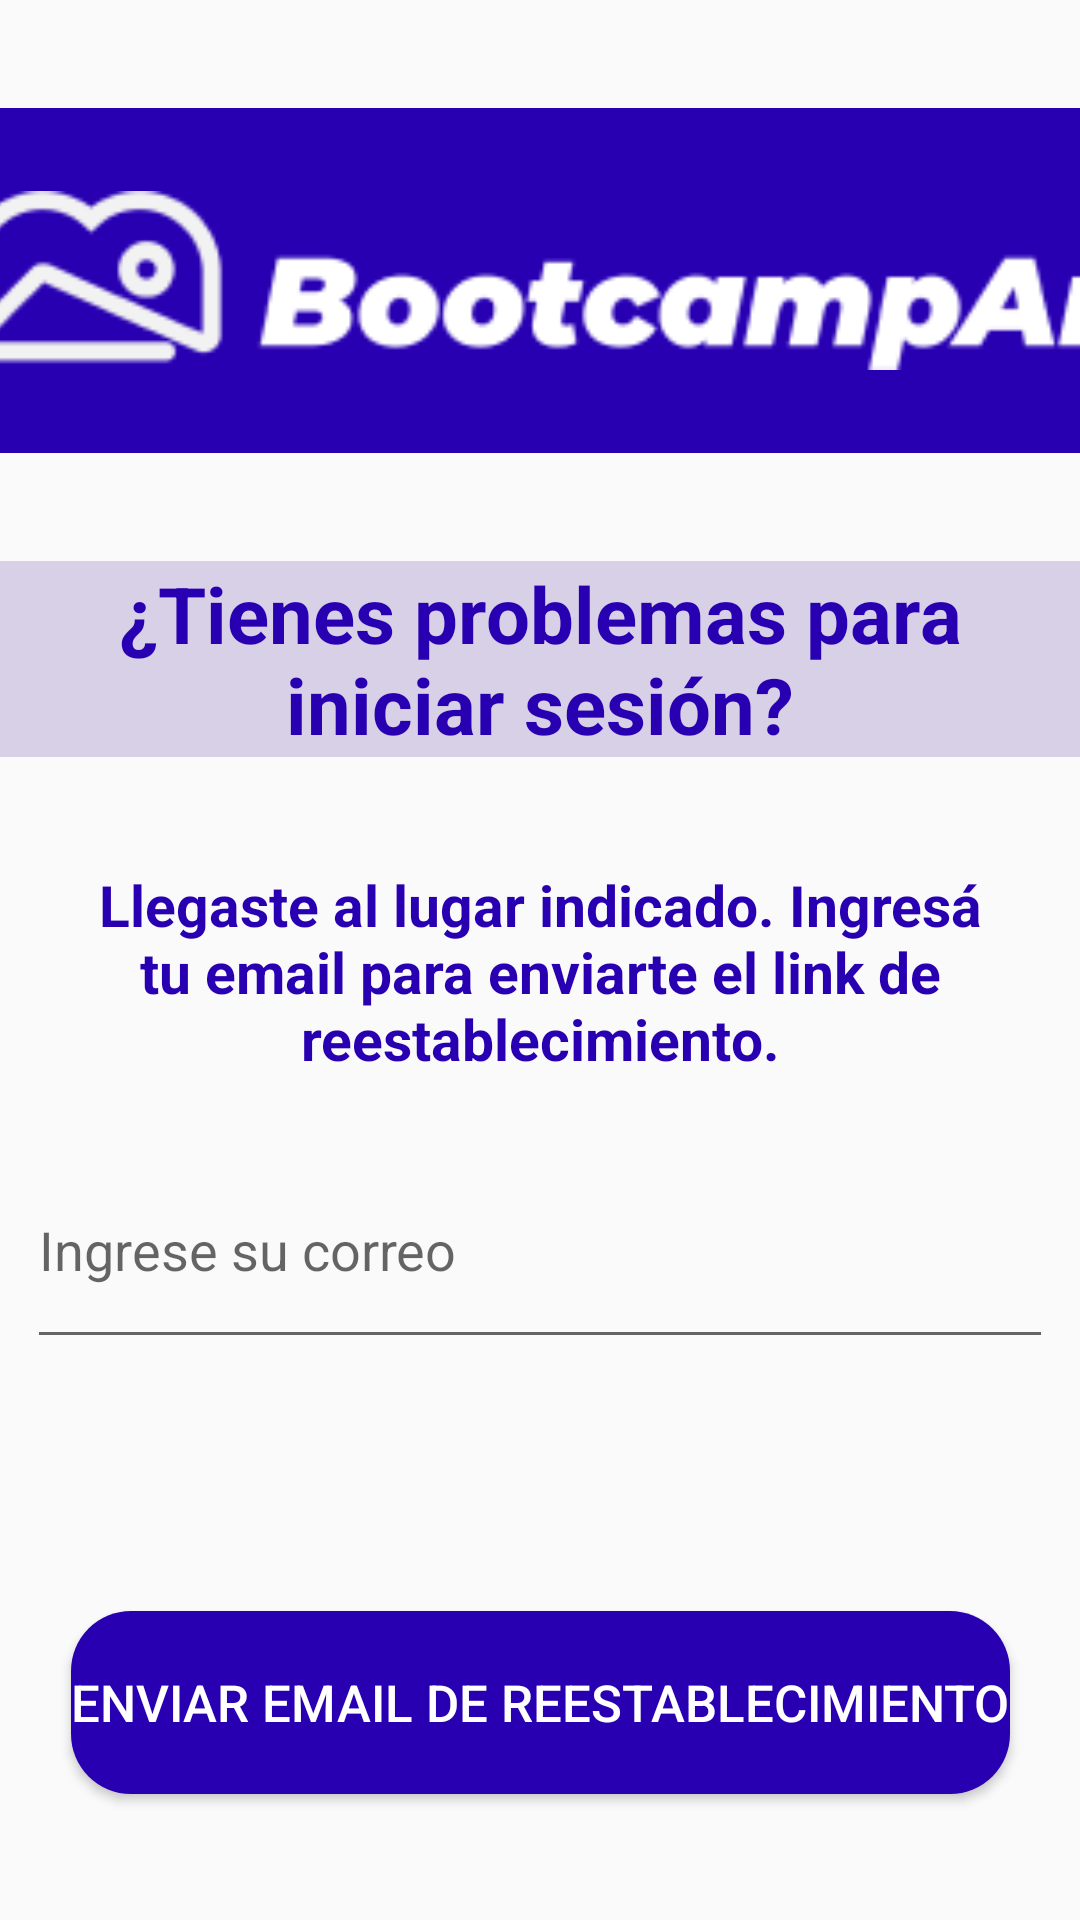

Android layout source for this screen:
<!-- AndroidManifest.xml: application theme Theme.BootCampAr -->
<!-- res/layout/activity_reset_password.xml -->
<?xml version="1.0" encoding="utf-8"?>
<androidx.constraintlayout.widget.ConstraintLayout xmlns:android="http://schemas.android.com/apk/res/android"
    xmlns:app="http://schemas.android.com/apk/res-auto"
    xmlns:tools="http://schemas.android.com/tools"
    android:layout_width="match_parent"
    android:layout_height="match_parent"
    tools:context=".activities.ResetPasswordActivity">

    <ImageView
        android:id="@+id/imageView9"
        android:layout_width="387dp"
        android:layout_height="115dp"
        android:layout_marginTop="36dp"
        android:background="@color/earthBlue"
        app:layout_constraintBottom_toTopOf="@+id/textSessionIssuesMessage"
        app:layout_constraintEnd_toEndOf="parent"
        app:layout_constraintStart_toStartOf="parent"
        app:layout_constraintTop_toTopOf="parent"
        app:srcCompat="@drawable/header_logo"
        android:contentDescription="@string/text_logo"/>

    <TextView
        android:id="@+id/textSessionIssuesMessage"
        android:layout_width="match_parent"
        android:layout_height="wrap_content"
        android:layout_marginTop="36dp"
        android:background="@color/moon_raker"
        android:text="@string/email_recover_explanation_title"
        android:textAlignment="center"
        android:textColor="@color/earthBlue"
        android:textSize="26sp"
        android:textStyle="bold"
        app:layout_constraintEnd_toEndOf="parent"
        app:layout_constraintHorizontal_bias="0.0"
        app:layout_constraintStart_toStartOf="parent"
        app:layout_constraintTop_toBottomOf="@+id/imageView9" />

    <TextView
        android:id="@+id/textExplanation"
        android:layout_width="0dp"
        android:layout_height="wrap_content"
        android:layout_marginTop="12dp"
        android:text="@string/email_recovery_explanation"
        android:textAlignment="center"
        android:textColor="@color/earthBlue"
        android:textSize="19sp"
        android:textStyle="bold"
        app:layout_constraintBottom_toBottomOf="parent"
        app:layout_constraintEnd_toEndOf="parent"
        app:layout_constraintHorizontal_bias="0.489"
        app:layout_constraintStart_toStartOf="parent"
        app:layout_constraintTop_toBottomOf="@+id/textSessionIssuesMessage"
        app:layout_constraintVertical_bias="0.08" />

    <EditText
        android:id="@+id/editTextEmailRecovery"
        android:layout_width="342dp"
        android:layout_height="76dp"
        android:layout_marginTop="100dp"
        android:autofillHints="emailAddress"
        android:ems="10"
        android:hint="@string/enter_email_textbox_hint"
        android:inputType="textEmailAddress"
        android:textColor="@color/earthBlue"
        android:textSize="18sp"
        app:layout_constraintBottom_toBottomOf="parent"
        app:layout_constraintEnd_toEndOf="parent"
        app:layout_constraintHorizontal_bias="0.492"
        app:layout_constraintStart_toStartOf="parent"
        app:layout_constraintTop_toTopOf="parent"
        app:layout_constraintVertical_bias="0.597" />

    <Button
        android:id="@+id/buttonSendEmail"
        android:layout_width="wrap_content"
        android:layout_height="61dp"
        android:layout_marginTop="84dp"
        android:background="@drawable/rounded_button"
        android:backgroundTint="@color/earthBlue"
        android:onClick="resetPassword"
        android:text="@string/password_reset_button_text"
        android:textColor="@color/white"
        android:textSize="17sp"
        app:layout_constraintEnd_toEndOf="parent"
        app:layout_constraintStart_toStartOf="parent"
        app:layout_constraintTop_toBottomOf="@+id/editTextEmailRecovery" />

</androidx.constraintlayout.widget.ConstraintLayout>
<!-- resources referenced by this layout -->
<resources>
  <color name="earthBlue">#2800B2</color>
  <color name="moon_raker">#D7D0E6</color>
  <color name="white">#FFFFFFFF</color>
  <!-- drawable header_logo: png bitmap (drawable, 6685 bytes) -->
  <!-- drawable rounded_button (drawable) -->
  <?xml version="1.0" encoding="utf-8"?>
  <shape xmlns:android="http://schemas.android.com/apk/res/android">
  
      <solid android:color="@color/earthBlue"></solid>
      <corners android:radius="20dp"></corners>
  
  </shape>
  <string name="email_recover_explanation_title">¿Tienes problemas para iniciar sesión?</string>
  <string name="email_recovery_explanation">Llegaste al lugar indicado. Ingresá tu email para enviarte el link de reestablecimiento.</string>
  <string name="enter_email_textbox_hint">Ingrese su correo</string>
  <string name="password_reset_button_text">Enviar email de reestablecimiento</string>
  <string name="text_logo">Logo de nuestra aplicacion muestra la palabra bootcampar</string>
  <style name="Theme.BootCampAr" parent="Base.Theme.BootCampAr" />
  <style name="Base.Theme.BootCampAr" parent="Theme.AppCompat.DayNight">
          
          
      </style>
</resources>
